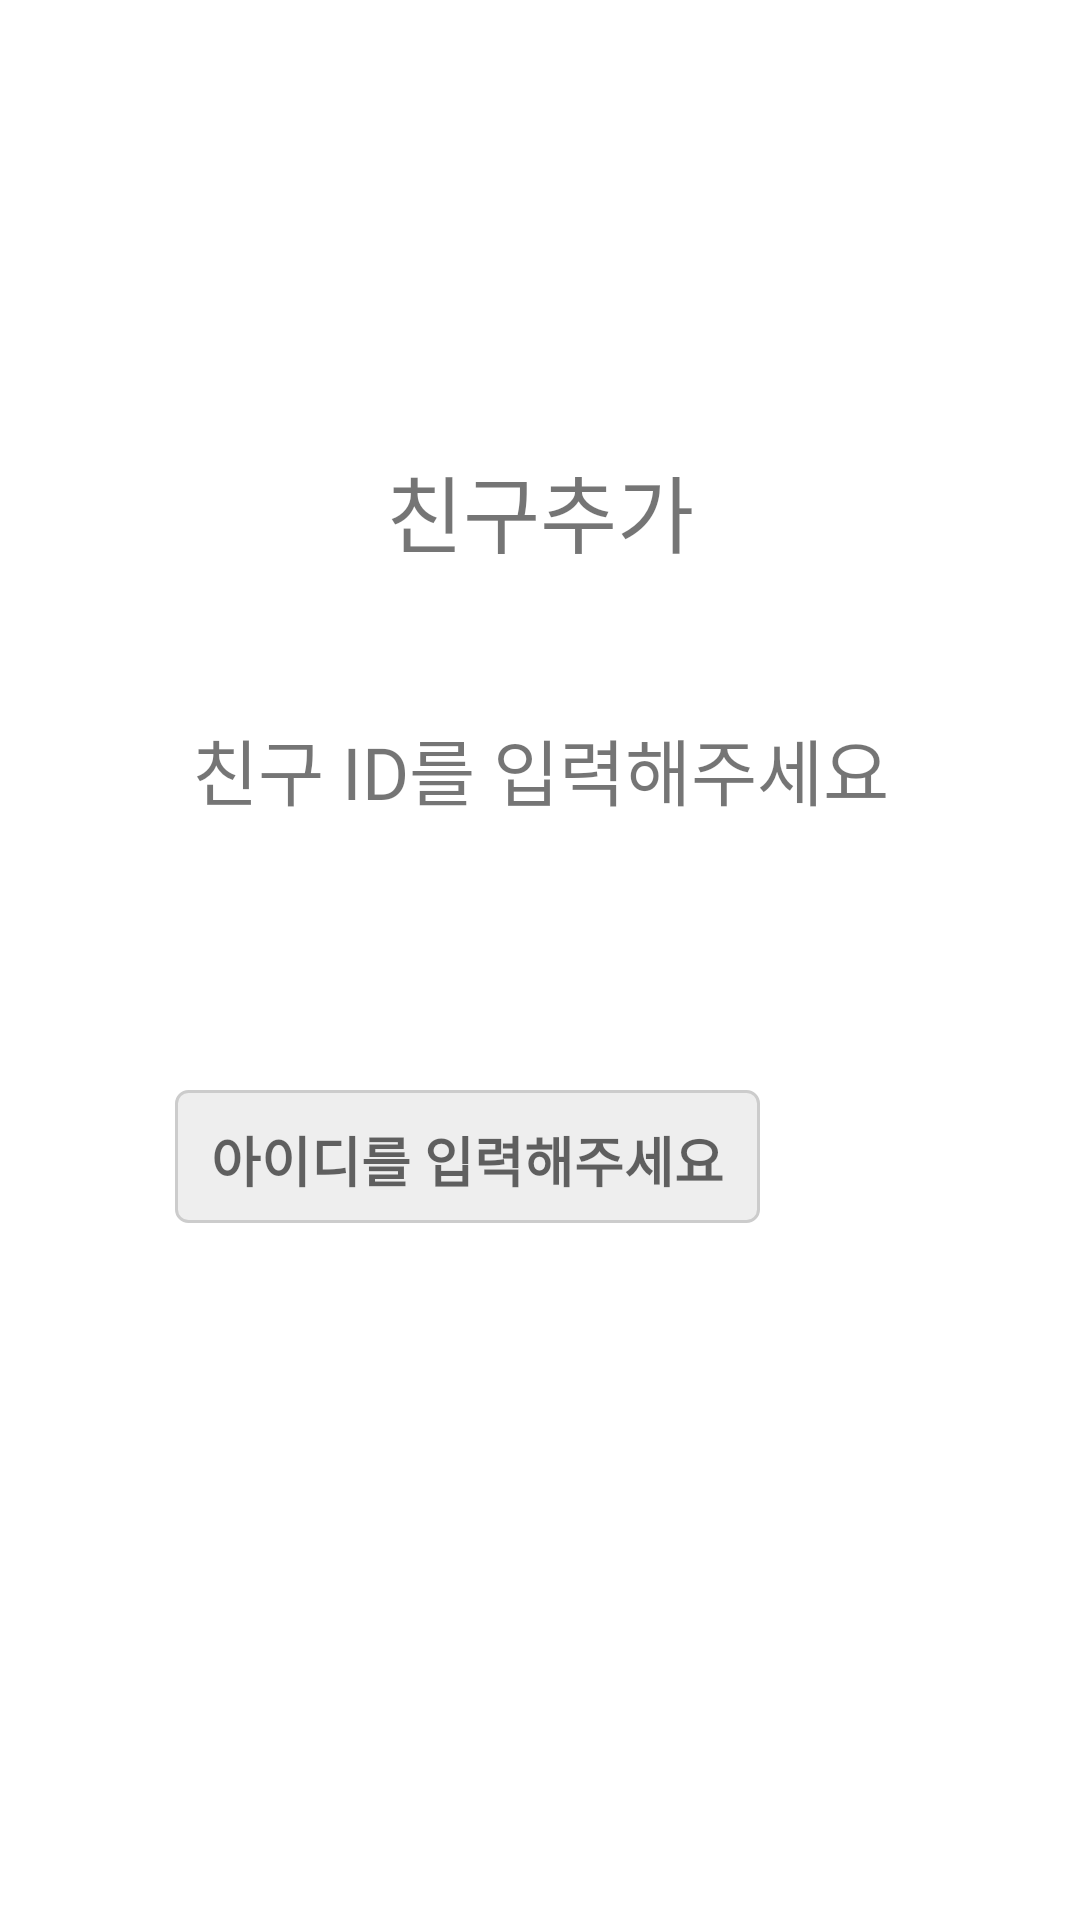

This screen was rendered from an Android layout file. Write that file and the resources it references.
<!-- AndroidManifest.xml: application theme Theme.SangbuSangjo -->
<!-- res/layout/fragment_add_friend.xml -->
<?xml version="1.0" encoding="utf-8"?>
<androidx.constraintlayout.widget.ConstraintLayout xmlns:android="http://schemas.android.com/apk/res/android"
    xmlns:app="http://schemas.android.com/apk/res-auto"
    xmlns:tools="http://schemas.android.com/tools"
    android:layout_width="match_parent"
    android:layout_height="match_parent"
    tools:context=".ui.home.chatting.addfriend.AddFriendFragment">

    <TextView
        android:id="@+id/textView6"
        android:layout_width="wrap_content"
        android:layout_height="wrap_content"
        android:fontFamily="@font/nexon_lv1_gothic_bold"
        android:text="친구추가"
        android:textSize="28sp"
        app:layout_constraintBottom_toBottomOf="parent"
        app:layout_constraintEnd_toEndOf="parent"
        app:layout_constraintStart_toStartOf="parent"
        app:layout_constraintTop_toTopOf="parent"
        app:layout_constraintVertical_bias="0.25" />

    <TextView
        android:id="@+id/textView7"
        android:layout_width="wrap_content"
        android:layout_height="wrap_content"
        android:layout_marginTop="48dp"
        android:fontFamily="@font/nexon_lv1_gothic_bold"
        android:text="친구 ID를 입력해주세요"
        android:textSize="24sp"
        app:layout_constraintEnd_toEndOf="parent"
        app:layout_constraintStart_toStartOf="parent"
        app:layout_constraintTop_toBottomOf="@+id/textView6" />

    <EditText
        android:id="@+id/editTextId"
        android:layout_width="wrap_content"
        android:layout_height="wrap_content"
        android:layout_marginEnd="4dp"
        android:background="@drawable/edit_background"
        android:fontFamily="@font/nexon_lv1_gothic_light"
        android:hint="아이디를 입력해주세요"
        android:inputType="text"
        android:textStyle="bold"
        app:layout_constraintBottom_toBottomOf="parent"
        app:layout_constraintEnd_toStartOf="@+id/image_view_search_user"
        app:layout_constraintHorizontal_bias="0.5"
        app:layout_constraintHorizontal_chainStyle="packed"
        app:layout_constraintStart_toStartOf="parent"
        app:layout_constraintTop_toTopOf="parent"
        app:layout_constraintVertical_bias="0.61" />

    <ImageView
        android:id="@+id/image_view_search_user"
        android:layout_width="0dp"
        android:layout_height="0dp"
        app:layout_constraintBottom_toBottomOf="@+id/editTextId"
        app:layout_constraintDimensionRatio="h,1:1"
        app:layout_constraintEnd_toEndOf="parent"
        app:layout_constraintHorizontal_bias="0.5"
        app:layout_constraintStart_toEndOf="@+id/editTextId"
        app:layout_constraintTop_toTopOf="@+id/editTextId"
        app:srcCompat="@drawable/ic_right" />

</androidx.constraintlayout.widget.ConstraintLayout>
<!-- resources referenced by this layout -->
<resources>
  <!-- drawable edit_background (drawable) -->
  <?xml version="1.0" encoding="utf-8"?>
  <selector xmlns:android="http://schemas.android.com/apk/res/android">
  
      <item android:state_focused="false">
  
          <shape android:shape="rectangle">
  
              <solid android:color="#EEE" />
              <stroke android:color="#CCC" android:width="1dp" />
              <corners android:radius="4dp" />
              <padding android:left="12dp" android:top="10dp" android:right="12dp" android:bottom="8dp" />
  
          </shape>
  
      </item>
  
      <item android:state_focused="true">
  
          <shape android:shape="rectangle">
  
              <solid android:color="@color/white" />
              <stroke android:color="#CCC" android:width="2dp" />
              <corners android:radius="4dp" />
              <padding android:left="8dp" android:top="10dp" android:right="8dp" android:bottom="8dp" />
  
          </shape>
  
      </item>
  
  </selector>
  <style name="Theme.SangbuSangjo" parent="Theme.MaterialComponents.DayNight.NoActionBar">
          
          <item name="colorPrimary">@color/colorBlue</item>
          <item name="colorPrimaryVariant">@color/colorDarkBlue</item>
          <item name="colorOnPrimary">@color/white</item>
          
          <item name="colorSecondary">@color/teal_200</item>
          <item name="colorSecondaryVariant">@color/teal_700</item>
          <item name="colorOnSecondary">@color/black</item>
          
          <item name="android:statusBarColor" tools:targetApi="l">?attr/colorPrimaryVariant</item>
          
      </style>
  <color name="white">#FFFFFFFF</color>
  <color name="colorBlue">#3598DB</color>
  <color name="colorDarkBlue">#2874A7</color>
  <color name="teal_200">#FF03DAC5</color>
  <color name="teal_700">#FF018786</color>
  <color name="black">#FF000000</color>
</resources>
